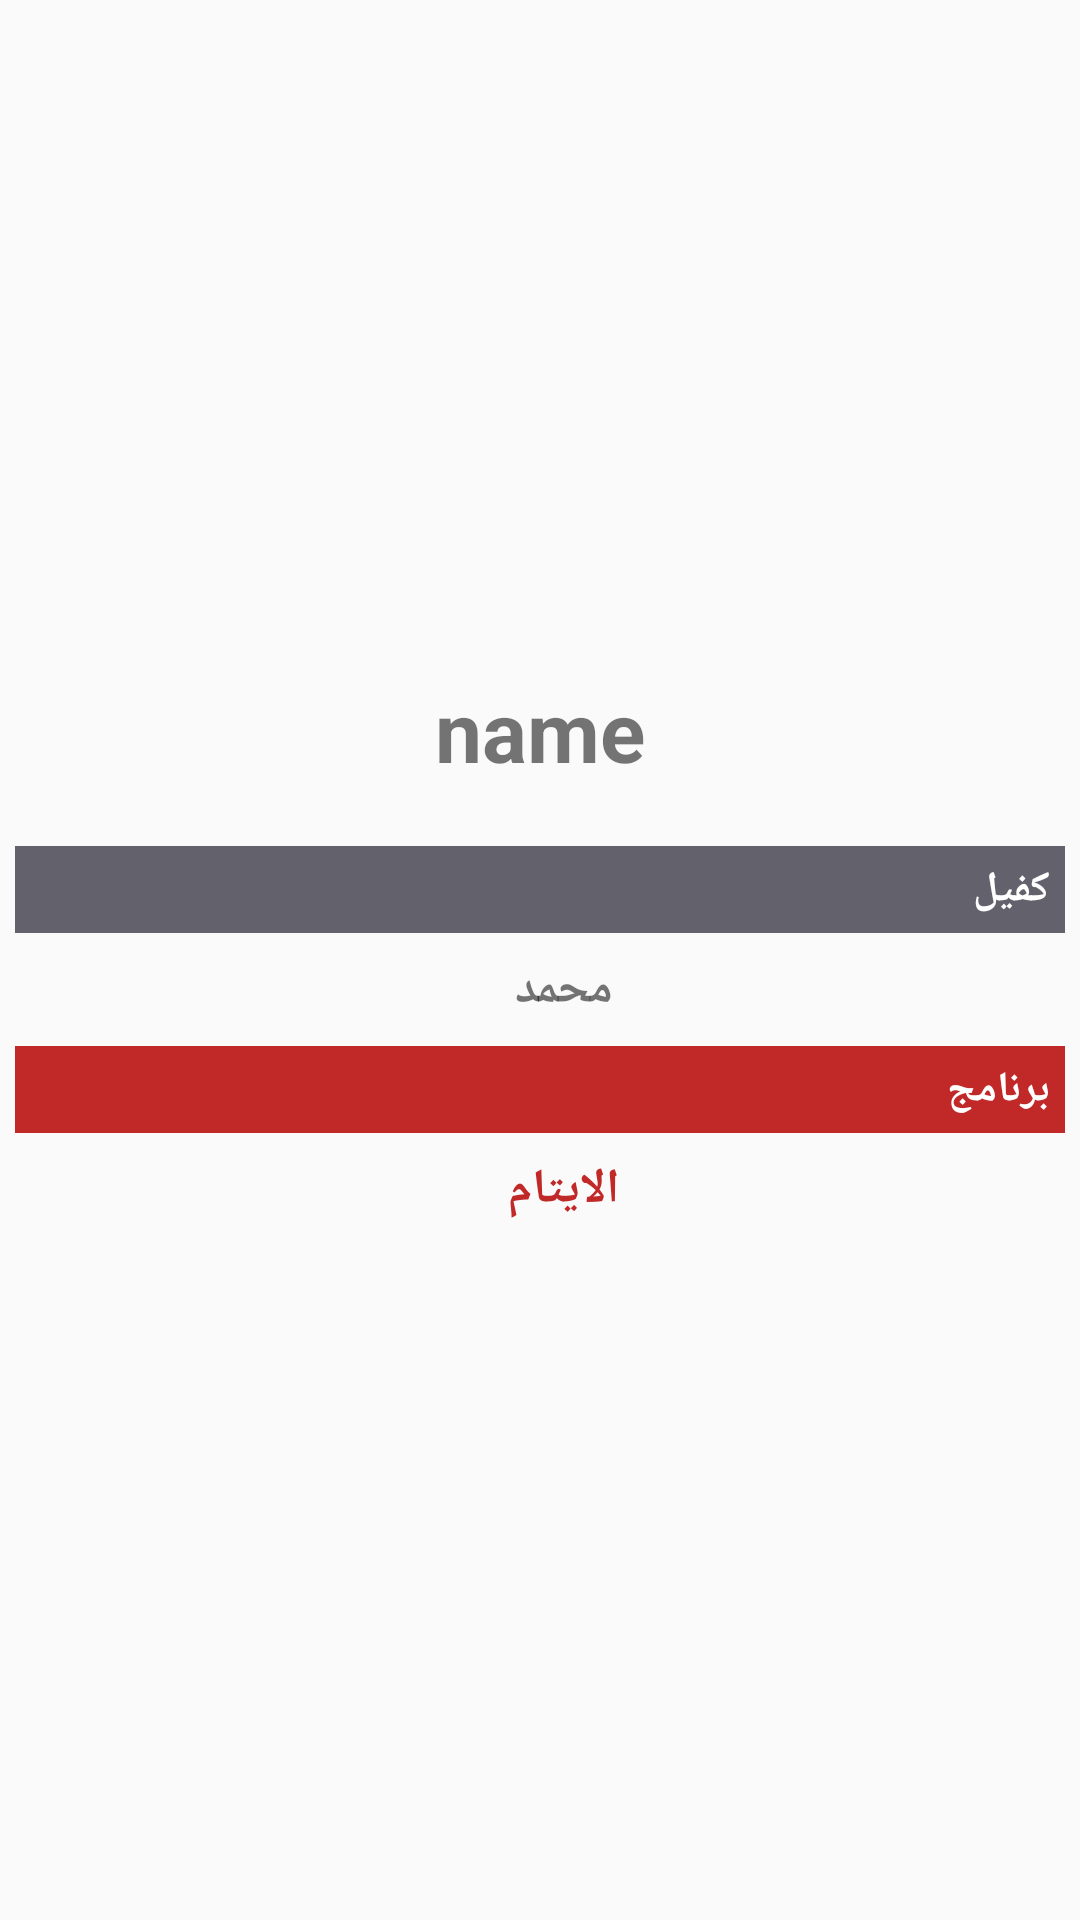

Layout XML and referenced resources for this Android screen:
<!-- AndroidManifest.xml: application theme AppTheme -->
<!-- res/layout/activity_family_details.xml -->
<?xml version="1.0" encoding="utf-8"?>
<android.support.constraint.ConstraintLayout xmlns:android="http://schemas.android.com/apk/res/android"
    xmlns:app="http://schemas.android.com/apk/res-auto"
    xmlns:tools="http://schemas.android.com/tools"
    android:layout_width="match_parent"
    android:layout_height="match_parent"
    tools:context="com.example.ok.expandelrecycl.FamilyDetails">

    <LinearLayout
        android:layout_width="match_parent"
        android:layout_height="match_parent"
        android:padding="5dp"
        android:orientation="vertical"
        android:gravity="center"
        >

        <TextView
            android:id="@+id/name"
            android:layout_width="match_parent"
            android:layout_height="wrap_content"
            android:gravity="center"
            android:textSize="28dp"
            android:textStyle="bold"
            android:layout_marginBottom="20dp"
            android:text="name" />

        <TextView
            android:layout_width="match_parent"
            android:layout_height="wrap_content"
            android:text="كفيل"
            android:padding="5dp"
            android:gravity="right"
            android:textColor="@color/white"
            android:textStyle="bold"
            android:background="#63616c"/>
        <LinearLayout
            android:layout_width="match_parent"
            android:layout_height="wrap_content"
            android:layout_marginBottom="8dp"
            android:layout_marginStart="8dp"
            android:layout_marginTop="8dp"
            android:orientation="horizontal"
            app:layout_constraintBottom_toBottomOf="parent"
            app:layout_constraintStart_toStartOf="parent"
            app:layout_constraintTop_toTopOf="parent">

            <TextView
                android:layout_width="wrap_content"
                android:layout_height="wrap_content"
                android:layout_weight="1"
                android:layout_gravity="center"
                android:textStyle="bold"
                android:textSize="16dp"
                android:text="محمد" />

            <ImageView
                android:id="@+id/imageView"
                android:layout_width="wrap_content"
                android:layout_height="wrap_content"
                android:layout_weight="1"
                app:srcCompat="@drawable/boy" />
        </LinearLayout>
        <TextView
            android:layout_width="match_parent"
            android:layout_height="wrap_content"
            android:text="برنامج"
            android:padding="5dp"
            android:gravity="right"
            android:textColor="@color/white"
            android:textStyle="bold"
            android:background="@color/colorPrimary"/>
        <LinearLayout
            android:layout_width="match_parent"
            android:layout_height="wrap_content"
            android:layout_marginBottom="8dp"
            android:layout_marginStart="8dp"
            android:layout_marginTop="8dp"
            android:orientation="horizontal"
            app:layout_constraintBottom_toBottomOf="parent"
            app:layout_constraintStart_toStartOf="parent"
            app:layout_constraintTop_toTopOf="parent">

            <TextView
                android:layout_width="wrap_content"
                android:layout_height="wrap_content"
                android:layout_weight="1"
                android:textSize="16dp"
                android:textStyle="bold"
                android:textColor="@color/colorPrimary"
                android:layout_gravity="center"
                android:text="الايتام" />

            <ImageView
                android:id="@+id/imageVigew"
                android:layout_width="wrap_content"
                android:layout_height="wrap_content"
                android:layout_weight="1"
                app:srcCompat="@drawable/script" />
        </LinearLayout>

    </LinearLayout>

</android.support.constraint.ConstraintLayout>
<!-- resources referenced by this layout -->
<resources>
  <color name="colorPrimary">#c12828</color>
  <color name="white">#FFFFFF</color>
  <style name="AppTheme" parent="Theme.AppCompat.Light.DarkActionBar">
          
          <item name="colorPrimary">@color/colorPrimary</item>
          <item name="colorPrimaryDark">@color/colorPrimaryDark</item>
          <item name="colorAccent">@color/colorAccent</item>
      </style>
  <color name="colorPrimaryDark">#63616c</color>
  <color name="colorAccent">#69decc</color>
</resources>
